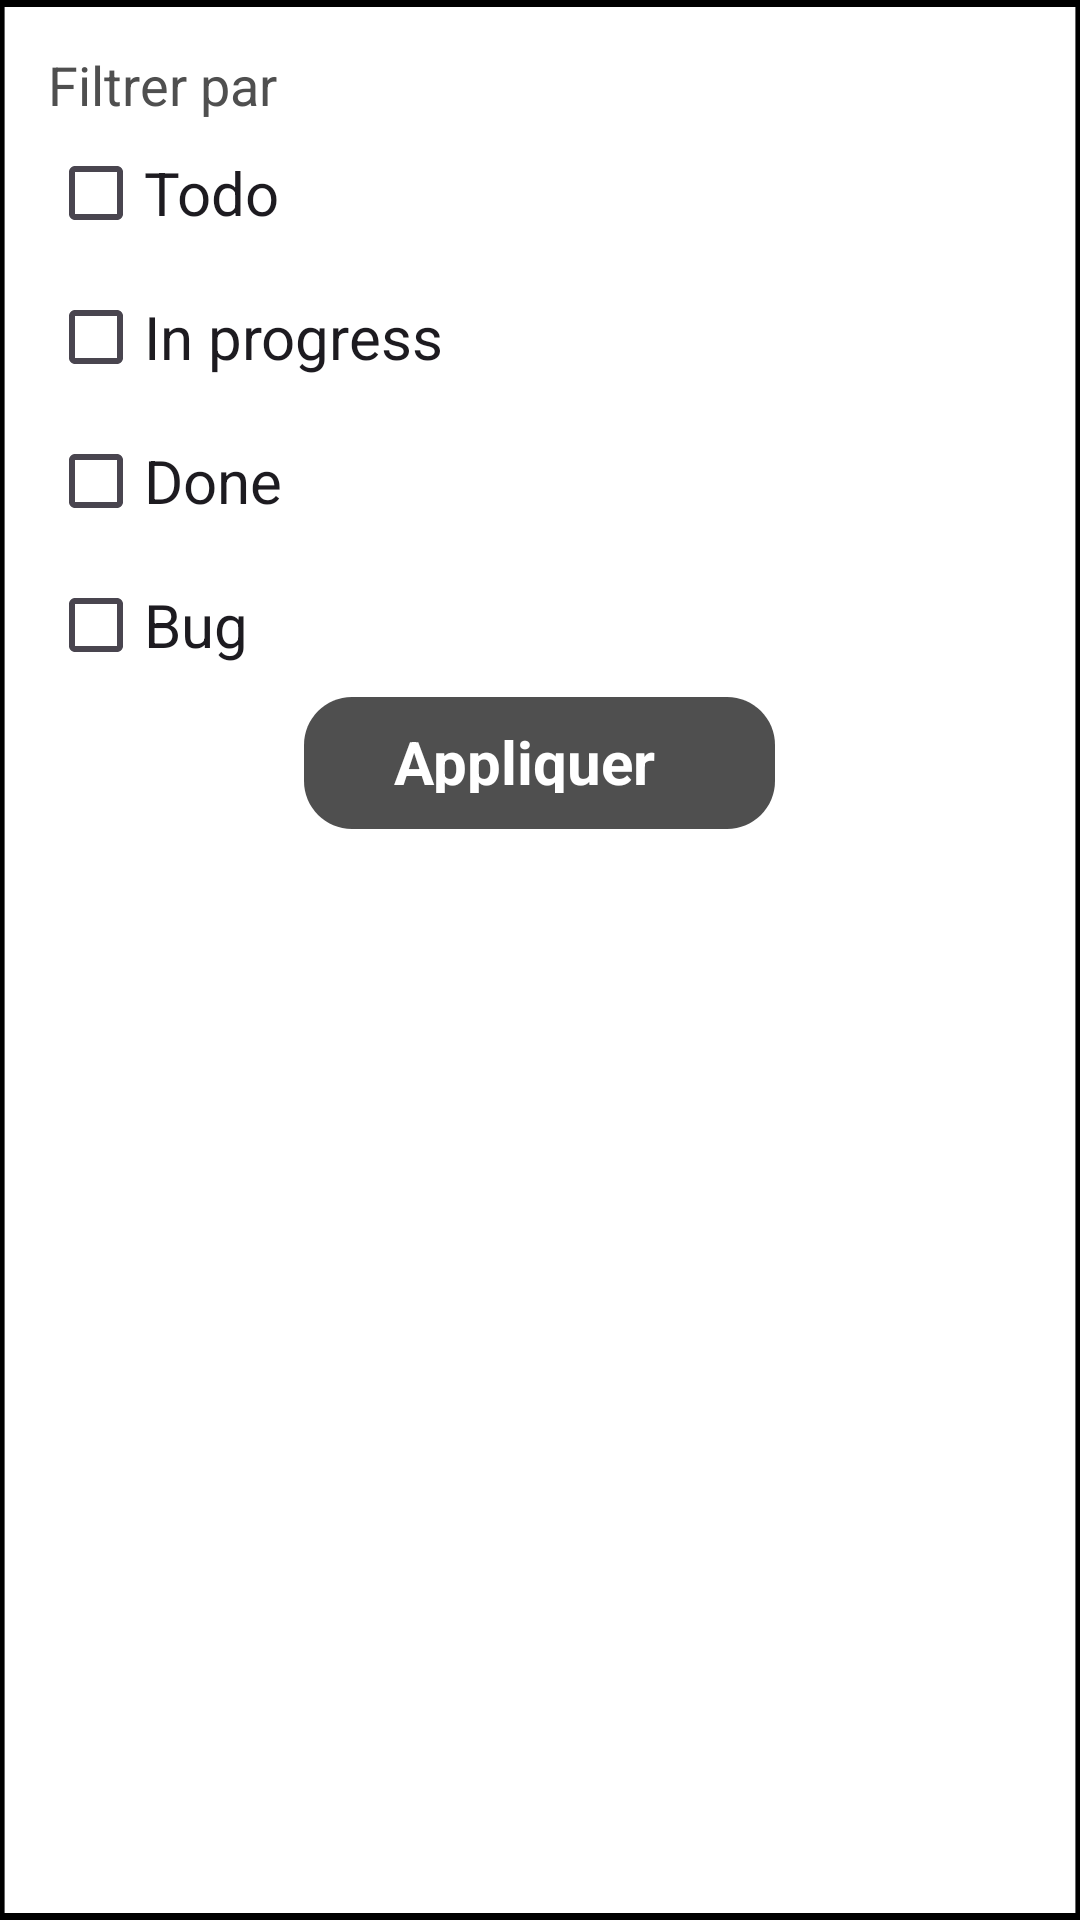

Write the Android layout XML for this screen, with the resource values it uses.
<!-- AndroidManifest.xml: application theme Theme.TodoApp -->
<!-- res/layout/dialog_filter.xml -->
<?xml version="1.0" encoding="utf-8"?>
<LinearLayout xmlns:android="http://schemas.android.com/apk/res/android"
    android:orientation="vertical"
    android:padding="16dp"
    android:layout_width="match_parent"
    android:layout_height="wrap_content"
    android:layout_marginTop="41dp"
    android:layout_marginLeft="144dp"
    android:layout_marginRight="20dp"
    android:layout_alignParentRight="true"
    android:background="@drawable/frame_14">

    <TextView
        android:layout_width="wrap_content"
        android:layout_height="wrap_content"
        android:text="Filtrer par"
        android:textAppearance="@style/filter_par"
        android:textSize="18sp"/>

    <CheckBox
        android:id="@+id/checkbox_todo"
        android:layout_width="wrap_content"
        android:layout_height="wrap_content"
        android:textAppearance="@style/todo"
        android:text="Todo" />

    <CheckBox
        android:id="@+id/checkbox_inprogress"
        android:layout_width="wrap_content"
        android:layout_height="wrap_content"
        android:textAppearance="@style/todo"
        android:text="In progress" />

    <CheckBox
        android:id="@+id/checkbox_done"
        android:layout_width="wrap_content"
        android:layout_height="wrap_content"
        android:textAppearance="@style/todo"
        android:text="Done" />

    <CheckBox
        android:id="@+id/checkbox_bug"
        android:layout_width="wrap_content"
        android:layout_height="wrap_content"
        android:textAppearance="@style/todo"
        android:text="Bug" />

    <RelativeLayout
        android:id="@+id/frame_13"
        android:layout_width="157dp"
        android:layout_height="44dp"
        android:layout_gravity="center"
        android:padding="8dp"
        android:background="@drawable/frame_13">

        <TextView
            android:id="@+id/apply_button"
            android:layout_width="97dp"
            android:layout_height="24dp"
            android:layout_marginLeft="22dp"
            android:text="@string/button"
            android:textStyle="bold"
            android:layout_gravity="center"
            android:textAppearance="@style/button"/>
    </RelativeLayout>
</LinearLayout>
<!-- resources referenced by this layout -->
<resources>
  <!-- drawable frame_13 (drawable) -->
  <vector
      xmlns:android="http://schemas.android.com/apk/res/android"
      xmlns:aapt="http://schemas.android.com/aapt"
      android:width="157dp"
      android:height="44dp"
      android:viewportWidth="157"
      android:viewportHeight="44"
      >
  
      <group>
          <clip-path
              android:pathData="M16 0H141C149.8366 0 157 7.1634 157 16V28C157 36.8366 149.8366 44 141 44H16C7.1634 44 0 36.8366 0 28V16C0 7.1634 7.1634 0 16 0Z"
              />
          <path
              android:pathData="M0 0V44H157V0"
              android:fillColor="#4F4F4F"
              />
      </group>
  </vector>
  <!-- drawable frame_14 (drawable) -->
  <vector
      xmlns:android="http://schemas.android.com/apk/res/android"
      xmlns:aapt="http://schemas.android.com/aapt"
      android:width="235dp"
      android:height="275dp"
      android:viewportWidth="235"
      android:viewportHeight="275"
      >
      <group>
          <clip-path
              android:pathData="M0 0H235V275H0V0Z"
              />
          <path
              android:pathData="M0 0V275H235V0"
              android:fillColor="#FFFFFF"
              />
          <path
              android:pathData="M0 0H235V275H0V0Z"
              android:strokeWidth="2"
              android:strokeColor="#000000"
              />
      </group>
  </vector>
  <string name="button">Appliquer</string>
  <style name="button">
          <item name="android:textSize">20sp</item>
          <item name="android:textColor">#FFFFFF</item>
      </style>
  <style name="filter_par">
          <item name="android:textSize">20sp</item>
          <item name="android:textColor">#4F4F4F</item>
      </style>
  <style name="todo">
          <item name="android:textSize">20sp</item>
          <item name="android:textColor">#4F4F4F</item>
      </style>
  <style name="Theme.TodoApp" parent="Base.Theme.TodoApp" />
  <style name="Base.Theme.TodoApp" parent="Theme.Material3.DayNight.NoActionBar">
          
           <item name="colorPrimary">@color/my_light_primary</item>
      </style>
  <color name="my_light_primary">#4F4F4F</color>
</resources>
